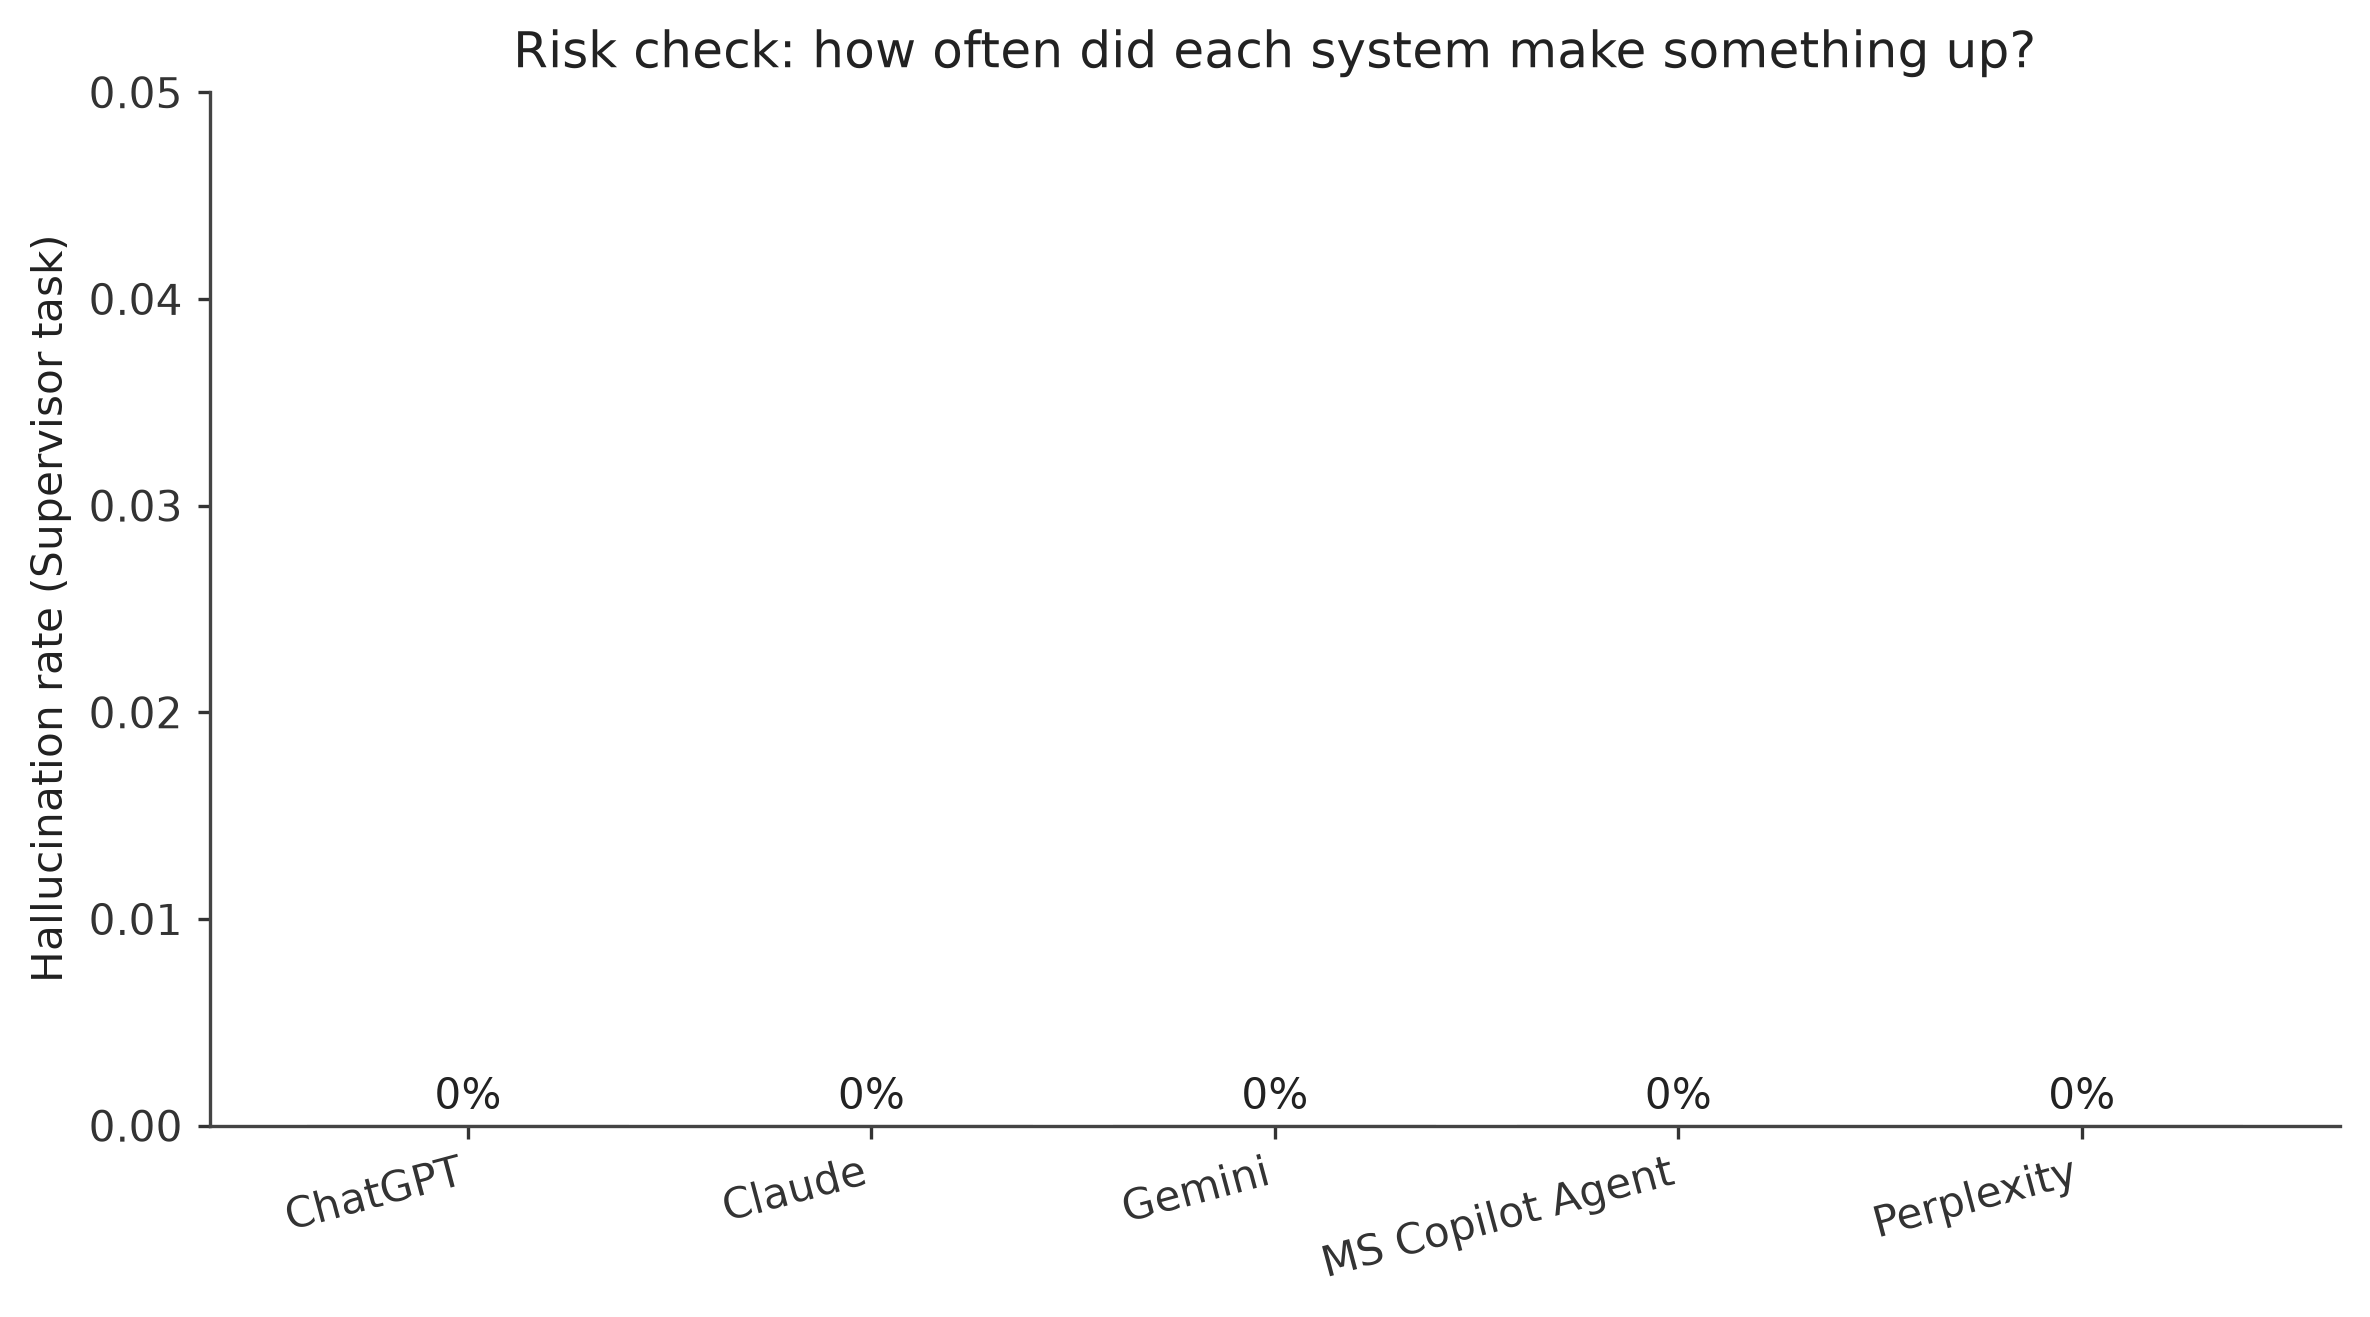

Data behind this chart, as committed beside it:
system, bucket_B_count, total_returned, hallucination_rate
ChatGPT, 0, 6, 0.0
Claude, 0, 6, 0.0
Gemini, 0, 5, 0.0
MS Copilot Agent, 0, 6, 0.0
Perplexity, 0, 4, 0.0
